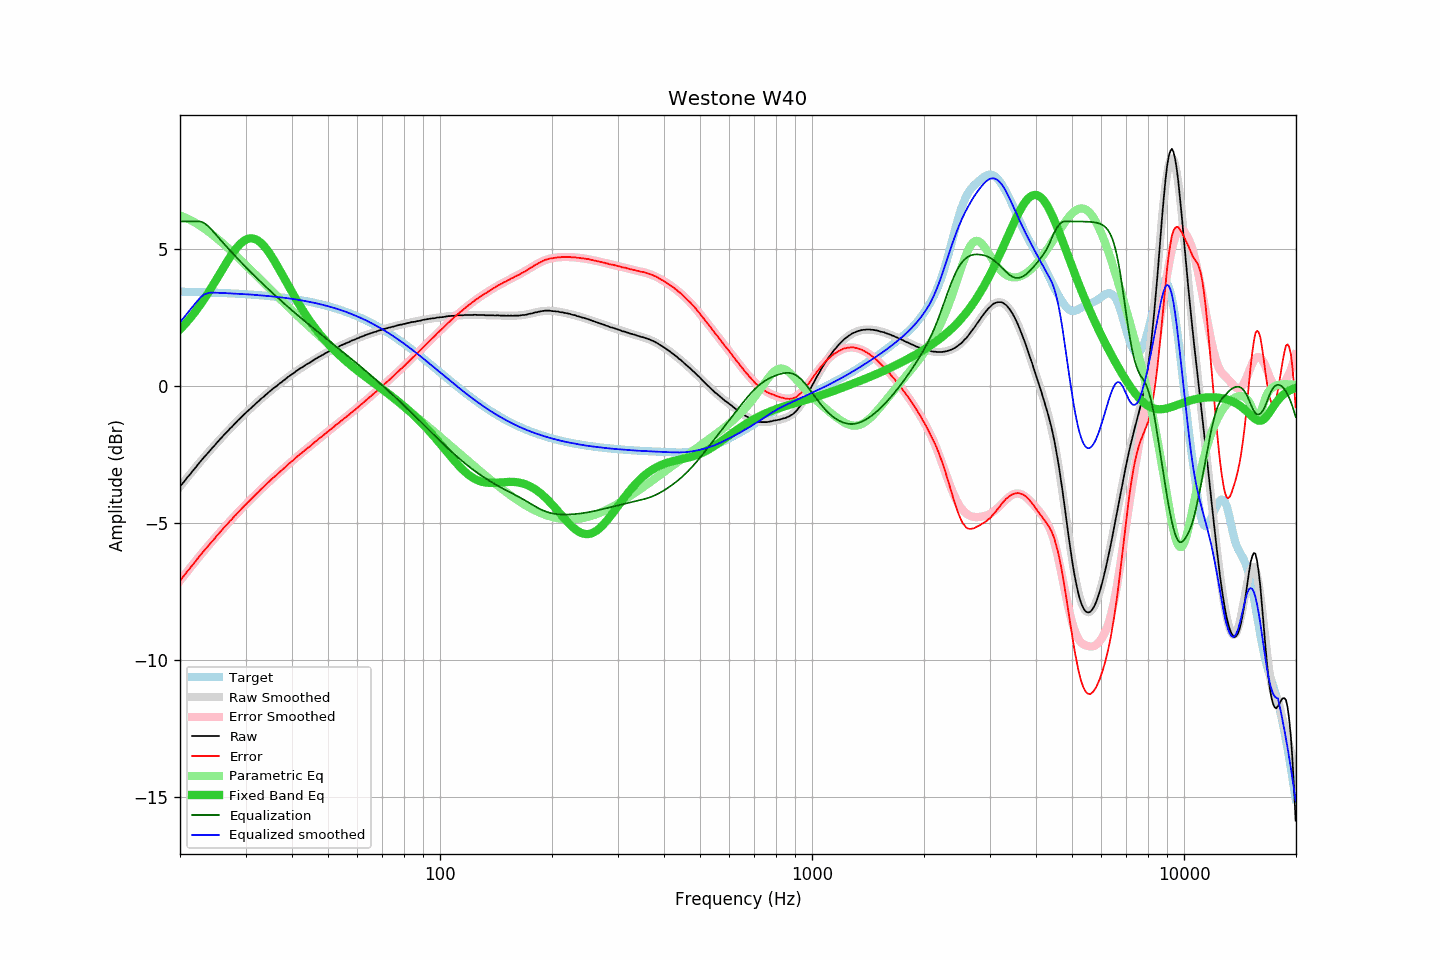

The table this chart was drawn from, first rows:
frequency, raw, error, smoothed, error_smoothed, equalization, parametric_eq, equalized_raw, equalized_smoothed, target
20.00, -3.69, -7.12, -3.69, -7.12, 6.00, 2.06, 2.31, 2.31, 3.44
20.20, -3.61, -7.04, -3.61, -7.05, 6.00, 2.12, 2.39, 2.39, 3.43
20.40, -3.54, -6.97, -3.54, -6.97, 6.00, 2.18, 2.46, 2.46, 3.43
20.61, -3.47, -6.90, -3.46, -6.90, 6.00, 2.24, 2.53, 2.54, 3.43
20.81, -3.39, -6.82, -3.39, -6.82, 6.00, 2.31, 2.61, 2.61, 3.43
21.02, -3.32, -6.75, -3.32, -6.75, 6.00, 2.38, 2.68, 2.68, 3.43
21.23, -3.26, -6.68, -3.25, -6.67, 6.00, 2.45, 2.74, 2.75, 3.43
21.44, -3.18, -6.60, -3.17, -6.60, 6.00, 2.52, 2.82, 2.83, 3.43
21.66, -3.11, -6.53, -3.10, -6.53, 6.00, 2.59, 2.89, 2.90, 3.42
21.87, -3.04, -6.46, -3.03, -6.45, 6.00, 2.67, 2.96, 2.97, 3.42
22.09, -2.97, -6.39, -2.96, -6.38, 6.00, 2.74, 3.03, 3.04, 3.42
22.31, -2.89, -6.31, -2.89, -6.31, 6.00, 2.82, 3.11, 3.11, 3.42
22.54, -2.82, -6.24, -2.82, -6.24, 6.00, 2.90, 3.18, 3.18, 3.42
22.76, -2.75, -6.16, -2.75, -6.17, 5.99, 2.99, 3.24, 3.24, 3.42
22.99, -2.68, -6.09, -2.68, -6.09, 5.97, 3.07, 3.29, 3.29, 3.41
23.22, -2.61, -6.02, -2.61, -6.02, 5.94, 3.16, 3.33, 3.33, 3.41
23.45, -2.55, -5.96, -2.54, -5.95, 5.90, 3.25, 3.35, 3.36, 3.41
23.69, -2.48, -5.89, -2.48, -5.88, 5.85, 3.34, 3.37, 3.38, 3.41
23.92, -2.41, -5.81, -2.41, -5.81, 5.80, 3.43, 3.39, 3.39, 3.41
24.16, -2.34, -5.74, -2.34, -5.75, 5.74, 3.53, 3.40, 3.40, 3.41
24.40, -2.28, -5.68, -2.27, -5.68, 5.68, 3.62, 3.40, 3.40, 3.40
24.65, -2.22, -5.62, -2.21, -5.61, 5.61, 3.72, 3.39, 3.40, 3.40
24.89, -2.15, -5.54, -2.14, -5.54, 5.54, 3.82, 3.40, 3.40, 3.40
25.14, -2.08, -5.47, -2.08, -5.47, 5.47, 3.92, 3.40, 3.40, 3.40
25.39, -2.02, -5.41, -2.01, -5.41, 5.41, 4.02, 3.39, 3.39, 3.39
25.65, -1.95, -5.34, -1.95, -5.34, 5.34, 4.11, 3.39, 3.39, 3.39
25.91, -1.89, -5.28, -1.89, -5.27, 5.27, 4.21, 3.39, 3.39, 3.39
26.16, -1.82, -5.20, -1.82, -5.21, 5.21, 4.31, 3.39, 3.39, 3.39
26.43, -1.76, -5.14, -1.76, -5.14, 5.14, 4.41, 3.38, 3.38, 3.38
26.69, -1.70, -5.08, -1.70, -5.08, 5.08, 4.50, 3.38, 3.38, 3.38
26.96, -1.64, -5.02, -1.63, -5.01, 5.01, 4.60, 3.38, 3.38, 3.38
27.23, -1.57, -4.94, -1.57, -4.95, 4.95, 4.69, 3.38, 3.38, 3.38
27.50, -1.52, -4.89, -1.51, -4.88, 4.88, 4.78, 3.37, 3.37, 3.37
27.77, -1.46, -4.83, -1.45, -4.82, 4.82, 4.86, 3.36, 3.37, 3.37
28.05, -1.39, -4.75, -1.39, -4.76, 4.76, 4.94, 3.37, 3.37, 3.37
28.33, -1.34, -4.70, -1.33, -4.69, 4.69, 5.02, 3.36, 3.36, 3.36
28.62, -1.27, -4.63, -1.27, -4.63, 4.63, 5.09, 3.36, 3.36, 3.36
28.90, -1.22, -4.57, -1.21, -4.57, 4.57, 5.15, 3.35, 3.36, 3.36
29.19, -1.16, -4.51, -1.16, -4.51, 4.51, 5.21, 3.35, 3.35, 3.35
29.48, -1.10, -4.45, -1.10, -4.45, 4.45, 5.26, 3.35, 3.35, 3.35
29.78, -1.04, -4.38, -1.04, -4.39, 4.39, 5.30, 3.35, 3.35, 3.35
30.08, -0.99, -4.33, -0.99, -4.33, 4.33, 5.33, 3.34, 3.34, 3.34
30.38, -0.93, -4.27, -0.93, -4.27, 4.27, 5.36, 3.34, 3.34, 3.34
30.68, -0.88, -4.21, -0.88, -4.21, 4.21, 5.37, 3.33, 3.33, 3.33
30.99, -0.83, -4.16, -0.82, -4.15, 4.15, 5.38, 3.32, 3.33, 3.33
31.30, -0.77, -4.09, -0.77, -4.09, 4.09, 5.38, 3.33, 3.33, 3.33
31.61, -0.72, -4.04, -0.71, -4.03, 4.03, 5.37, 3.32, 3.32, 3.32
31.93, -0.66, -3.98, -0.66, -3.98, 3.98, 5.35, 3.32, 3.32, 3.32
32.24, -0.61, -3.92, -0.61, -3.92, 3.92, 5.32, 3.31, 3.31, 3.31
32.57, -0.56, -3.87, -0.55, -3.86, 3.86, 5.28, 3.30, 3.31, 3.31
32.89, -0.50, -3.80, -0.50, -3.81, 3.81, 5.24, 3.31, 3.30, 3.30
33.22, -0.45, -3.75, -0.45, -3.75, 3.75, 5.18, 3.30, 3.30, 3.30
33.55, -0.41, -3.70, -0.40, -3.69, 3.69, 5.12, 3.29, 3.29, 3.29
33.89, -0.35, -3.64, -0.35, -3.64, 3.64, 5.05, 3.29, 3.29, 3.29
34.23, -0.30, -3.58, -0.30, -3.58, 3.58, 4.98, 3.28, 3.28, 3.28
34.57, -0.25, -3.52, -0.25, -3.53, 3.53, 4.90, 3.28, 3.28, 3.28
34.92, -0.20, -3.47, -0.20, -3.47, 3.47, 4.81, 3.27, 3.27, 3.27
35.27, -0.15, -3.41, -0.15, -3.42, 3.42, 4.72, 3.27, 3.26, 3.27
35.62, -0.10, -3.36, -0.10, -3.36, 3.36, 4.63, 3.27, 3.26, 3.26
35.97, -0.06, -3.31, -0.06, -3.31, 3.31, 4.53, 3.25, 3.25, 3.25
... 635 more rows
